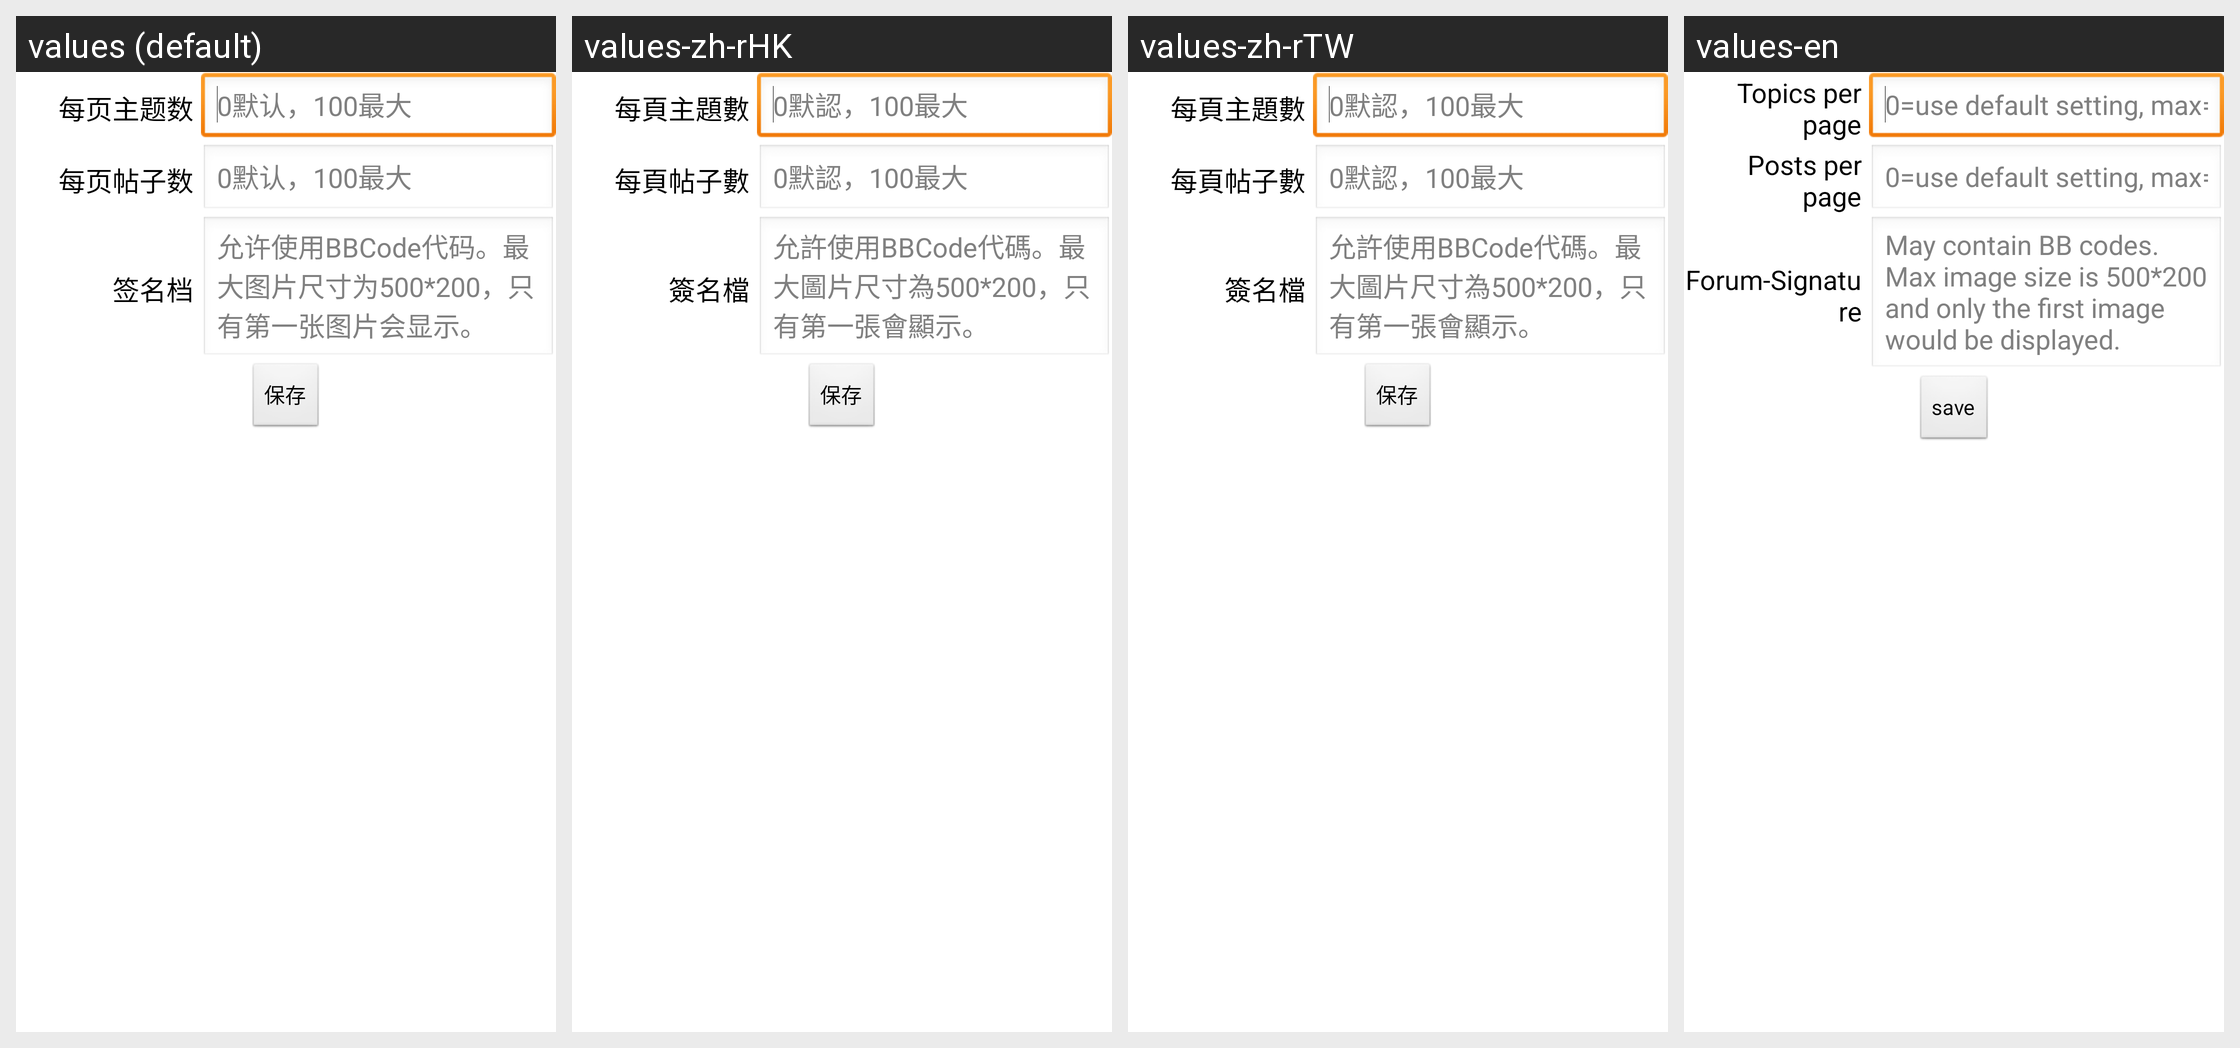

Strings drawn on this Android screen and how each of the app's shown locales translates them:
Android screen res/layout/user_cp_setting.xml rendered under 4 locales, left to right: values (default), values-zh-rHK, values-zh-rTW, values-en. Device: Nexus 5 (rendered at 1080×1920; each locale shown at half size, 540×960, under a caption strip naming it); theme AppTheme.
Strings drawn on this screen, with the default value and each locale's value (text and hints the layout hard-codes, and strings that could not be matched under every locale, appear in the picture but are not listed):

topics_per_page
  values: 每页主题数
  values-zh-rHK: 每頁主題數
  values-zh-rTW: 每頁主題數
  values-en: Topics per page

setting_num_hint
  values: 0默认，100最大
  values-zh-rHK: 0默認，100最大
  values-zh-rTW: 0默認，100最大
  values-en: 0=use default setting, max=100

posts_per_page
  values: 每页帖子数
  values-zh-rHK: 每頁帖子數
  values-zh-rTW: 每頁帖子數
  values-en: Posts per page

forum_signature
  values: 签名档
  values-zh-rHK: 簽名檔
  values-zh-rTW: 簽名檔
  values-en: Forum-Signature

signature_hint
  values: 允许使用BBCode代码。最大图片尺寸为500*200，只有第一张图片会显示。
  values-zh-rHK: 允許使用BBCode代碼。最大圖片尺寸為500*200，只有第一張會顯示。
  values-zh-rTW: 允許使用BBCode代碼。最大圖片尺寸為500*200，只有第一張會顯示。
  values-en: May contain BB codes. Max image size is 500*200 and only the first image would be displayed.

save
  values: 保存
  values-zh-rHK: 保存
  values-zh-rTW: 保存
  values-en: save
